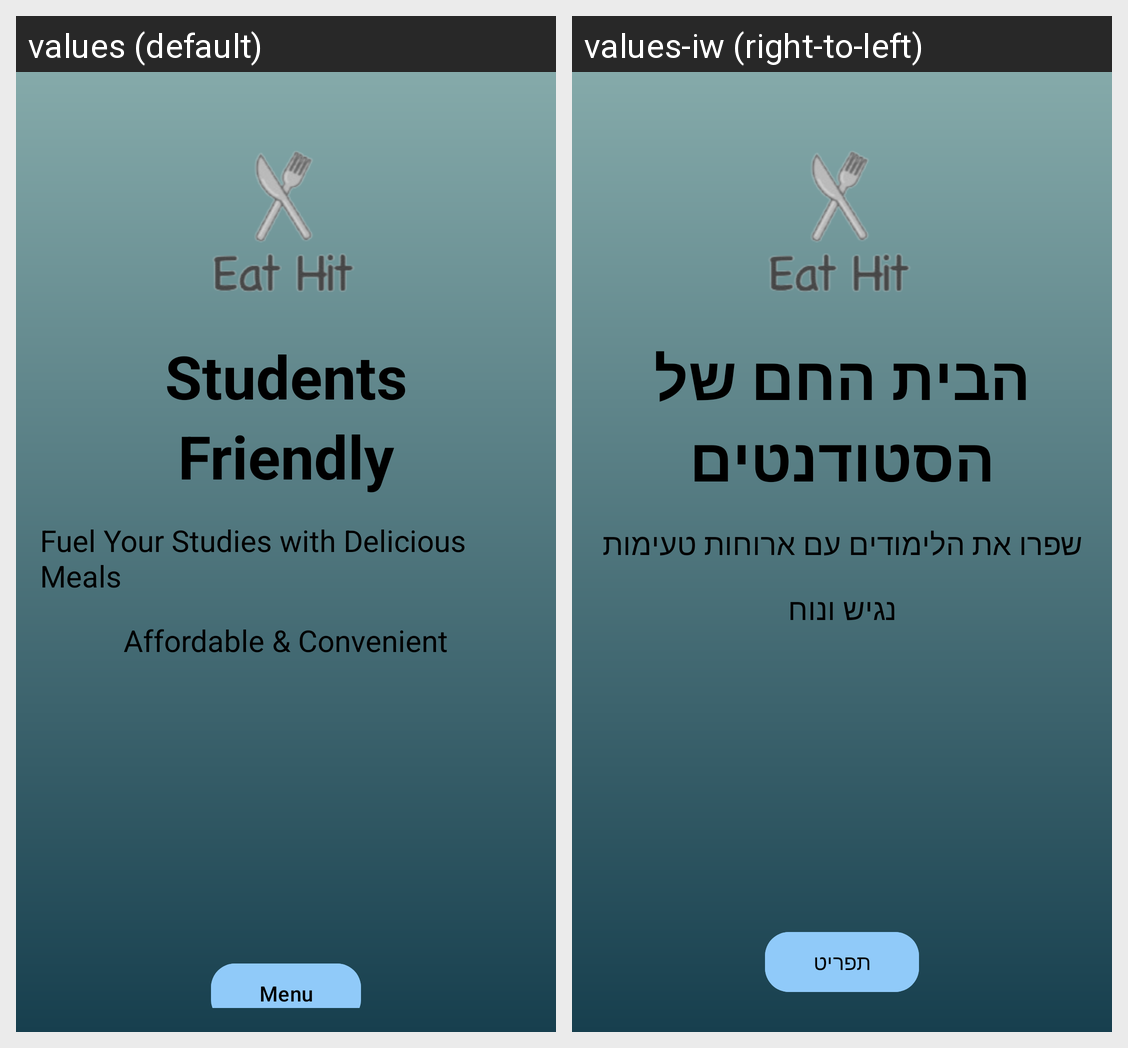

The same Android screen rendered under two of its app's locales, left to right. List the strings drawn on it with the default value and each locale's translation.
Android screen res/layout/activity_next.xml rendered under 2 locales, left to right: values (default), values-iw (right-to-left). Device: Nexus 5 (rendered at 1080×1920; each locale shown at half size, 540×960, under a caption strip naming it); theme Theme.EatHit.
Strings drawn on this screen, with the default value and each locale's value (text and hints the layout hard-codes, and strings that could not be matched under every locale, appear in the picture but are not listed):

students_text
  values: Students
  values-iw: הבית החם של

friendly_text
  values: Friendly
  values-iw: הסטודנטים

fuel_your_studies_with_delicious_meals
  values: Fuel Your Studies with Delicious Meals
  values-iw: שפרו את הלימודים עם ארוחות טעימות

affordable_text
  values: Affordable & Convenient
  values-iw: נגיש ונוח

menu_button
  values: Menu
  values-iw: תפריט
